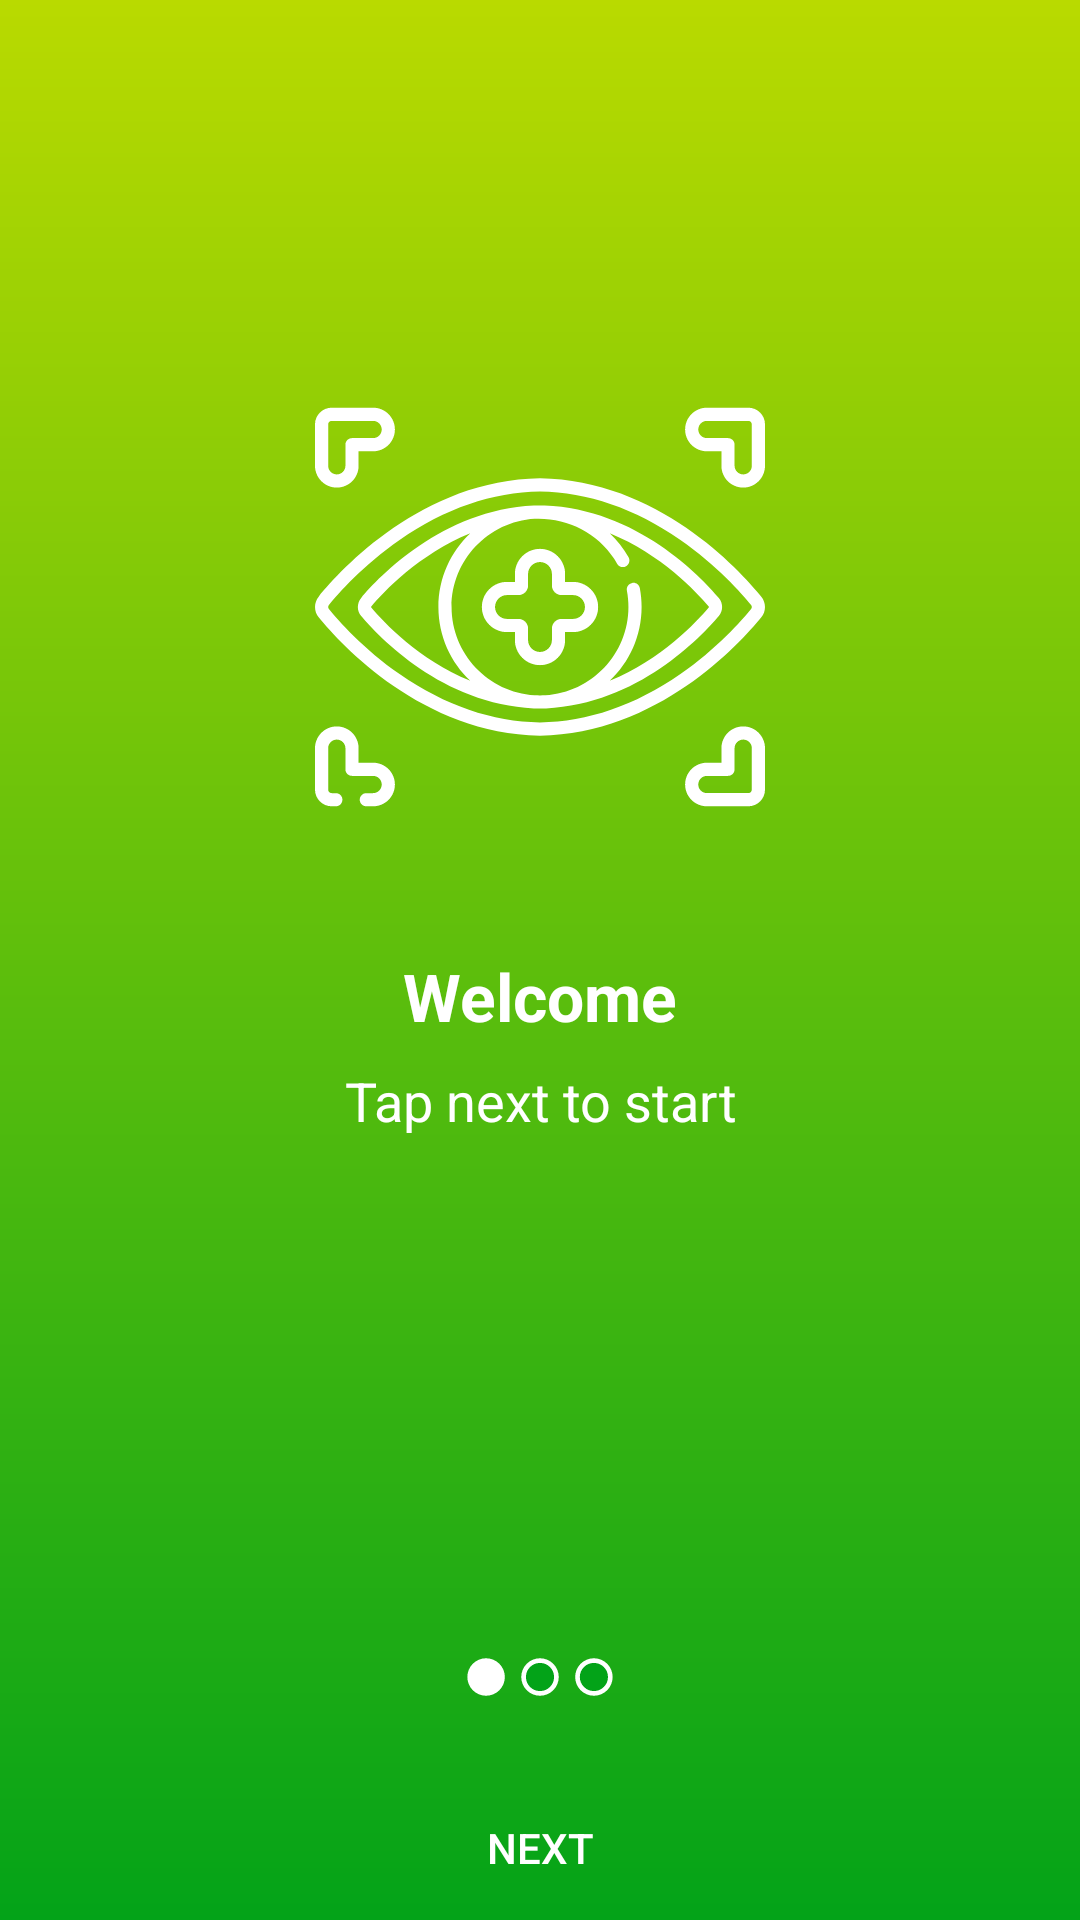

Here is an Android app screen rendered from its layout file. Give the layout XML and the strings, colors and styles it references.
<!-- AndroidManifest.xml: application theme AppTheme -->
<!-- res/layout/activity_welcome.xml -->
<?xml version="1.0" encoding="utf-8"?>
<androidx.constraintlayout.widget.ConstraintLayout xmlns:android="http://schemas.android.com/apk/res/android"
    xmlns:app="http://schemas.android.com/apk/res-auto"
    xmlns:tools="http://schemas.android.com/tools"
    android:id="@+id/mainContent"
    android:layout_width="match_parent"
    android:layout_height="match_parent"
    android:background="@drawable/ic_bg_green"
    tools:context=".IntroScreens.WelcomeActivity"
    >



    <ImageView
        android:id="@+id/imageView"
        android:layout_width="150dp"
        android:layout_height="150dp"
        app:layout_constraintVertical_bias="0.26"
        android:background="@drawable/ic_eye"
        app:layout_constraintBottom_toBottomOf="parent"
        app:layout_constraintEnd_toEndOf="parent"
        app:layout_constraintStart_toStartOf="parent"
        app:layout_constraintTop_toTopOf="parent"
        app:layout_constraintTop_toBottomOf="@+id/textView"
        />


    <TextView
        android:id="@+id/textView"
        android:layout_width="wrap_content"
        android:layout_height="wrap_content"
        android:layout_marginTop="40dp"
        android:text="@string/welcome"
        android:textColor="@color/colorWhite"
        android:textSize="22sp"
        android:textStyle="bold"
        app:layout_constraintEnd_toEndOf="parent"
        app:layout_constraintStart_toStartOf="parent"
        app:layout_constraintTop_toBottomOf="@+id/imageView"
        />
    <TextView
        android:id="@+id/textView2"
        android:layout_width="wrap_content"
        android:layout_height="wrap_content"
        android:layout_marginTop="8dp"
        android:layout_marginBottom="8dp"
        android:text="@string/welcome_text"
        android:textColor="@color/colorWhite"
        android:gravity="center"
        android:textSize="18sp"
        app:layout_constraintEnd_toEndOf="parent"
        app:layout_constraintStart_toStartOf="parent"
        app:layout_constraintTop_toBottomOf="@+id/textView"
        />

    <ImageView
        android:id="@+id/tabs"
        android:layout_width="match_parent"
        android:layout_height="50dp"
        android:src="@drawable/dot_selector_1"
        android:layout_marginBottom="8dp"
        app:layout_constraintBottom_toTopOf="@+id/button"
        app:layout_constraintEnd_toEndOf="parent"
        app:layout_constraintStart_toStartOf="parent"
        app:tabGravity="center"
        app:tabIndicatorHeight="0dp"
        />


    <Button
        android:id="@+id/button"
        android:layout_width="0dp"
        android:layout_height="wrap_content"
        android:background="@drawable/ic_button_bg"
        android:text="@string/next"
        android:textColor="@color/colorWhite"
        app:layout_constraintBottom_toBottomOf="parent"
        app:layout_constraintEnd_toEndOf="parent"
        app:layout_constraintStart_toStartOf="parent"
        />



</androidx.constraintlayout.widget.ConstraintLayout>
<!-- resources referenced by this layout -->
<resources>
  <color name="colorWhite">#FFFFFF</color>
  <!-- drawable dot_selector_1 (drawable) -->
  <?xml version="1.0" encoding="utf-8"?>
  <vector xmlns:android="http://schemas.android.com/apk/res/android"
      android:width="512dp"
      android:height="512dp"
      android:viewportWidth="512"
      android:viewportHeight="512">
  
      <path
          android:fillColor="#03A318"
          android:pathData="M256,202 C286.928,202,312,227.072,312,258 C312,288.928,286.928,314,256,314
  C225.072,314,200,288.928,200,258 C200,227.072,225.072,202,256,202 Z" />
      <path
          android:fillColor="#FFFFFF"
          android:pathData="M72,202 C102.928,202,128,227.072,128,258 C128,288.928,102.928,314,72,314
  C41.0721,314,16,288.928,16,258 C16,227.072,41.0721,202,72,202 Z" />
      <path
          android:fillColor="#03A318"
          android:pathData="M440,202 C470.928,202,496,227.072,496,258 C496,288.928,470.928,314,440,314
  C409.072,314,384,288.928,384,258 C384,227.072,409.072,202,440,202 Z" />
      <path
          android:fillColor="#FFFFFF"
          android:pathData="M256,192 A64,64,0,1,0,320,256 A64.072,64.072,0,0,0,256,192 Z M256,304
  A48,48,0,1,1,304,256 A48.055,48.055,0,0,1,256,304 Z" />
      <path
          android:fillColor="#FFFFFF"
          android:pathData="M72,192 A64,64,0,1,0,136,256 A64.072,64.072,0,0,0,72,192 Z M72,304
  A48,48,0,1,1,120,256 A48.055,48.055,0,0,1,72,304 Z" />
      <path
          android:fillColor="#FFFFFF"
          android:pathData="M440,192 A64,64,0,1,0,504,256 A64.072,64.072,0,0,0,440,192 Z M440,304
  A48,48,0,1,1,488,256 A48.055,48.055,0,0,1,440,304 Z" />
  </vector>
  <!-- drawable ic_bg_green (drawable) -->
  <vector xmlns:android="http://schemas.android.com/apk/res/android"
      xmlns:aapt="http://schemas.android.com/aapt"
      android:width="360dp"
      android:height="640dp"
      android:viewportWidth="360"
      android:viewportHeight="640">
    <path
        android:pathData="M0,0h360v640h-360z"
        android:strokeWidth="1"
        android:fillColor="#000000"
        android:fillAlpha="1"
        android:fillType="evenOdd"
        android:strokeColor="#00000000"/>
    <path
        android:pathData="M0,0h360v640h-360z"
        android:strokeWidth="1"
        android:fillType="evenOdd"
        android:strokeColor="#00000000">
      <aapt:attr name="android:fillColor">
        <gradient 
            android:startY="0"
            android:startX="180"
            android:endY="640"
            android:endX="180"
            android:type="linear">
          <item android:offset="0" android:color="#FFB9DA00"/>
          <item android:offset="1" android:color="#FF03A318"/>
        </gradient>
      </aapt:attr>
    </path>
  </vector>
  <!-- drawable ic_eye: vector/xml drawable (drawable, 6922 chars, omitted) -->
  <string name="next">Next</string>
  <string name="welcome">Welcome</string>
  <string name="welcome_text">Tap next to start</string>
  <style name="AppTheme" parent="Theme.AppCompat.Light.DarkActionBar">
          
          <item name="colorPrimary">@color/colorPrimary</item>
          <item name="colorPrimaryDark">@color/colorPrimaryDark</item>
          <item name="colorAccent">@color/colorAccent</item>
          <item name="android:windowAnimationStyle">@style/CustomActivityAnimation</item>
      </style>
  <color name="colorPrimary">#03A318</color>
  <color name="colorPrimaryDark">#027E12</color>
  <color name="colorAccent">#03A318</color>
  <style name="CustomActivityAnimation" parent="@android:style/Animation.Activity">
          <item name="android:activityOpenEnterAnimation">@anim/slide_in_right</item>
          <item name="android:activityOpenExitAnimation">@anim/slide_out_left</item>
          <item name="android:activityCloseEnterAnimation">@anim/slide_in_left</item>
          <item name="android:activityCloseExitAnimation">@anim/slide_out_right</item>
      </style>
</resources>
